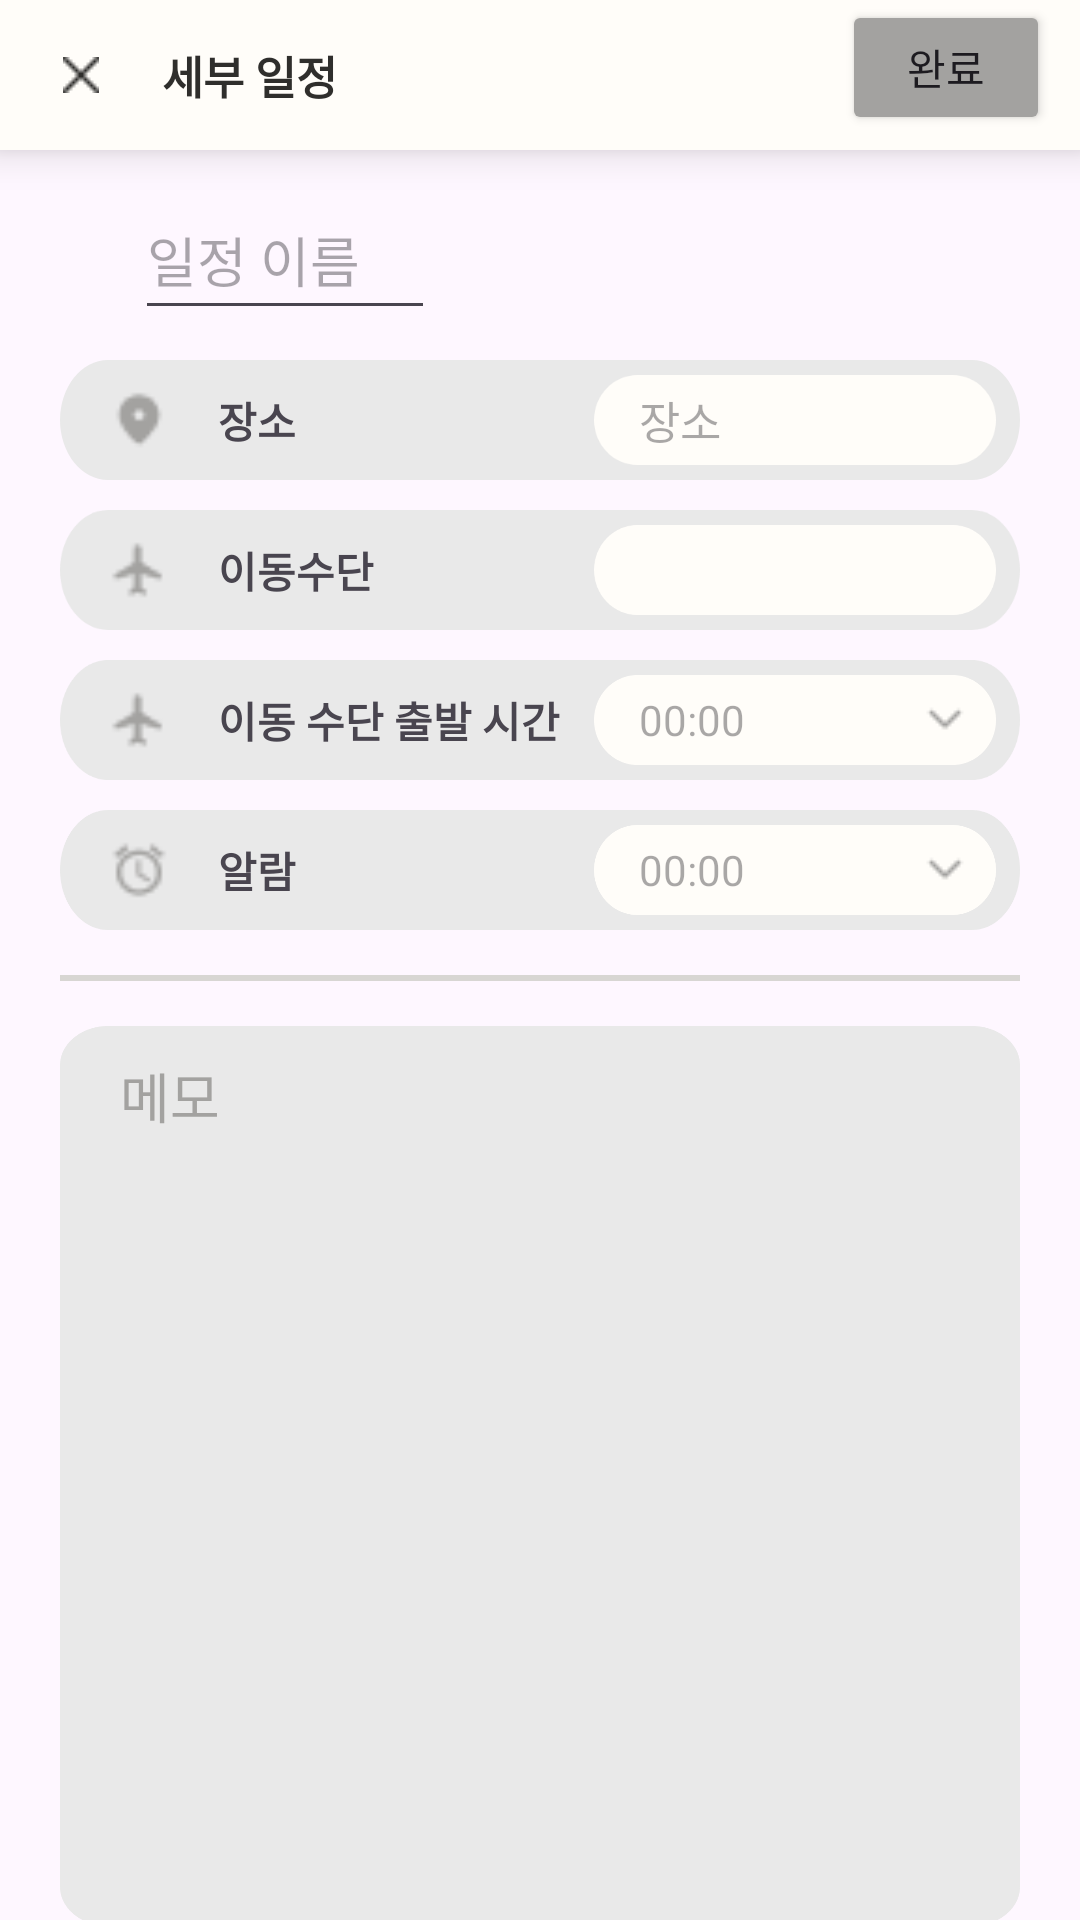

Reconstruct the res/layout file that produces this screen, plus the resources it refers to.
<!-- AndroidManifest.xml: application theme Theme.Lets_trip -->
<!-- res/layout/activity_plan.xml -->
<?xml version="1.0" encoding="utf-8"?>
<LinearLayout xmlns:android="http://schemas.android.com/apk/res/android"
    xmlns:app="http://schemas.android.com/apk/res-auto"
    xmlns:tools="http://schemas.android.com/tools"
    android:layout_width="match_parent"
    android:layout_height="match_parent"
    android:orientation="vertical"
    tools:context=".PlanActivity">

    <LinearLayout
        android:layout_width="match_parent"
        android:layout_height="50dp"
        android:background="#FFFDF9"
        android:elevation="8dp"
        android:gravity="center">

        <ImageButton
            android:id="@+id/homebutton"
            android:layout_width="30dp"
            android:layout_height="30dp"
            android:src="@drawable/end"
            android:layout_weight="1"
            android:background="#00000000"/>

        <TextView
            android:layout_width="wrap_content"
            android:layout_height="wrap_content"
            android:layout_weight="7"
            android:text="세부 일정"
            android:textStyle="bold"
            android:textColor="#2F2E2C"
            android:textSize="15sp"/>

        <Button
            android:id="@+id/completeButton"
            android:layout_width="45dp"
            android:layout_height="45dp"
            android:layout_gravity="end"
            android:layout_marginTop="20dp"
            android:layout_marginRight="10dp"
            android:layout_weight="1"
            android:backgroundTint="#A3A2A0"
            android:text="완료" />

    </LinearLayout>

    <EditText
        android:id="@+id/plan_name"
        android:layout_marginLeft="45dp"
        android:layout_marginTop="10dp"
        android:layout_marginBottom="10dp"
        android:layout_width="100dp"
        android:layout_height="50dp"
        android:hint="일정 이름"/>

    <LinearLayout
        android:layout_width="wrap_content"
        android:layout_height="wrap_content"
        android:orientation="vertical"
        android:layout_gravity="center">

        <LinearLayout
            android:layout_width="wrap_content"
            android:layout_height="wrap_content"
            android:orientation="horizontal"
            android:layout_marginBottom="10dp"
            android:background="@drawable/rectangle_5">


            <ImageView
                android:id="@+id/place"
                android:layout_width="20dp"
                android:layout_height="20dp"
                android:paddingLeft="10dp"
                app:srcCompat="@drawable/place"
                android:layout_gravity="center"
                android:layout_weight="2"/>

            <TextView
                android:layout_width="80dp"
                android:layout_height="wrap_content"
                android:layout_gravity="center"
                android:text="장소"
                android:textStyle="bold"
                android:paddingLeft="10dp"
                android:layout_marginRight="10dp"
                android:layout_weight="4"/>

            <EditText
                android:layout_width="100dp"
                android:layout_height="30dp"
                android:background="@drawable/rectangle_8"
                android:layout_gravity="center"
                android:hint="장소"
                android:paddingLeft="15dp"
                android:textSize="15sp"
                android:layout_marginRight="8dp"
                android:layout_weight="3"/>


        </LinearLayout>

        <LinearLayout
            android:layout_width="wrap_content"
            android:layout_height="wrap_content"
            android:orientation="horizontal"
            android:layout_marginBottom="10dp"
            android:background="@drawable/rectangle_5">


            <ImageView
                android:id="@+id/transport"
                android:layout_width="20dp"
                android:layout_height="20dp"
                android:paddingLeft="10dp"
                app:srcCompat="@drawable/flight"
                android:layout_gravity="center"
                android:layout_weight="2"/>

            <TextView
                android:layout_width="80dp"
                android:layout_height="wrap_content"
                android:layout_gravity="center"
                android:textStyle="bold"
                android:paddingLeft="10dp"
                android:layout_marginRight="10dp"
                android:layout_weight="4"
                android:text="이동수단"/>

            <Spinner
                android:id="@+id/spinner1"
                android:layout_width="100dp"
                android:layout_height="30dp"
                android:background="@drawable/rectangle_8"
                android:spinnerMode="dropdown"
                android:layout_weight="3"
                android:paddingLeft="15dp"
                android:layout_gravity="center"
                android:layout_marginRight="8dp"/>


        </LinearLayout>

        <LinearLayout
            android:layout_width="wrap_content"
            android:layout_height="wrap_content"
            android:orientation="horizontal"
            android:layout_marginBottom="10dp"
            android:background="@drawable/rectangle_5">


            <ImageView
                android:id="@+id/time"
                android:layout_width="20dp"
                android:layout_height="20dp"
                android:paddingLeft="10dp"
                app:srcCompat="@drawable/flight"
                android:layout_gravity="center"
                android:layout_weight="2"/>

            <TextView
                android:layout_width="80dp"
                android:layout_height="wrap_content"
                android:text="이동 수단 출발 시간"
                android:layout_gravity="center"
                android:textStyle="bold"
                android:paddingLeft="10dp"
                android:layout_marginRight="10dp"
                android:layout_weight="4"/>

            <LinearLayout
                android:layout_width="100dp"
                android:layout_height="30dp"
                android:background="@drawable/rectangle_8"
                android:layout_weight="3"
                android:paddingLeft="15dp"
                android:layout_marginRight="8dp"
                android:layout_gravity="center">

                <TextView
                    android:id="@+id/timeshow1"
                    android:layout_width="wrap_content"
                    android:layout_height="wrap_content"
                    android:hint="00:00"
                    android:layout_gravity="center"
                    android:layout_weight="5"/>

                <ImageButton
                    android:id="@+id/timepicker1"
                    android:layout_width="wrap_content"
                    android:layout_height="wrap_content"
                    android:background="#00000000"
                    app:srcCompat="@drawable/time_selector"
                    android:layout_gravity="center"
                    android:layout_weight="1"/>

            </LinearLayout>


        </LinearLayout>

        <LinearLayout
            android:layout_width="wrap_content"
            android:layout_height="wrap_content"
            android:orientation="horizontal"
            android:layout_marginBottom="5dp"
            android:background="@drawable/rectangle_5">


            <ImageView
                android:id="@+id/alarm"
                android:layout_width="20dp"
                android:layout_height="20dp"
                app:srcCompat="@drawable/alarm"
                android:paddingLeft="10dp"
                android:layout_gravity="center"
                android:layout_weight="2"/>

            <TextView
                android:layout_width="80dp"
                android:layout_height="wrap_content"
                android:text="알람"
                android:layout_gravity="center"
                android:textStyle="bold"
                android:paddingLeft="10dp"
                android:layout_marginRight="10dp"
                android:layout_weight="4" />

            <LinearLayout
                android:layout_width="100dp"
                android:layout_height="30dp"
                android:background="@drawable/rectangle_8"
                android:layout_weight="3"
                android:paddingLeft="15dp"
                android:layout_marginRight="8dp"
                android:layout_gravity="center">

                <TextView
                    android:id="@+id/timeshow2"
                    android:layout_width="wrap_content"
                    android:layout_height="wrap_content"
                    android:hint="00:00"
                    android:layout_weight="5"
                    android:layout_gravity="center"/>

                <ImageButton
                    android:id="@+id/timepicker2"
                    android:layout_width="wrap_content"
                    android:layout_height="wrap_content"
                    android:background="#00000000"
                    app:srcCompat="@drawable/time_selector"
                    android:layout_gravity="center"
                    android:layout_weight="1"/>

            </LinearLayout>


        </LinearLayout>



    </LinearLayout>

   <View
       android:background="#D8D6D3"
       android:layout_width="320dp"
       android:layout_height="2dp"
       android:layout_margin="10dp"
       android:layout_gravity="center"/>

    <EditText
        android:layout_marginTop="5dp"
        android:id="@+id/rectangle_15"
        android:layout_width="320dp"
        android:layout_height="300dp"
        android:layout_gravity="center"
        android:gravity="top"
        android:paddingTop="10dp"
        android:paddingLeft="20dp"
        android:textColor="#A3A2A0"
        android:background="@drawable/rectangle_7"
        android:text="메모"/>

</LinearLayout>
<!-- resources referenced by this layout -->
<resources>
  <!-- drawable alarm: png bitmap (drawable, 533 bytes) -->
  <!-- drawable end: png bitmap (drawable, 262 bytes) -->
  <!-- drawable flight: png bitmap (drawable, 379 bytes) -->
  <!-- drawable place: png bitmap (drawable, 409 bytes) -->
  <!-- drawable rectangle_5 (drawable) -->
  <?xml version="1.0" encoding="utf-8"?>
  <vector
      xmlns:android="http://schemas.android.com/apk/res/android"
      xmlns:aapt="http://schemas.android.com/aapt"
      android:width="320dp"
      android:height="40dp"
      android:viewportWidth="320"
      android:viewportHeight="32"
      >
      <group>
          <clip-path
              android:pathData="M16 0H304C312.837 0 320 7.16344 320 16C320 24.8366 312.837 32 304 32H16C7.16344 32 0 24.8366 0 16C0 7.16344 7.16344 0 16 0Z"
              />
          <path
              android:pathData="M0 0V32H320V0"
              android:fillColor="#E9E9E9"
              />
      </group>
  </vector>
  <!-- drawable rectangle_7 (drawable) -->
  <?xml version="1.0" encoding="utf-8"?>
  <vector
      xmlns:android="http://schemas.android.com/apk/res/android"
      xmlns:aapt="http://schemas.android.com/aapt"
      android:width="320dp"
      android:height="367dp"
      android:viewportWidth="320"
      android:viewportHeight="367"
      >
      <group>
          <clip-path
              android:pathData="M16 0H304C312.837 0 320 7.16344 320 16V351C320 359.837 312.837 367 304 367H16C7.16344 367 0 359.837 0 351V16C0 7.16344 7.16344 0 16 0Z"
              />
          <path
              android:pathData="M0 0V367H320V0"
              android:fillColor="#E9E9E9"
              />
      </group>
  </vector>
  <!-- drawable rectangle_8 (drawable) -->
  <?xml version="1.0" encoding="utf-8"?>
  <vector
      xmlns:android="http://schemas.android.com/apk/res/android"
      xmlns:aapt="http://schemas.android.com/aapt"
      android:width="111dp"
      android:height="30dp"
      android:viewportWidth="111"
      android:viewportHeight="24"
      >
      <group>
          <clip-path
              android:pathData="M12 0H99C105.627 0 111 5.37258 111 12C111 18.6274 105.627 24 99 24H12C5.37258 24 0 18.6274 0 12C0 5.37258 5.37258 0 12 0Z"
              />
          <path
              android:pathData="M0 0V24H111V0"
              android:fillColor="#FFFDF9"
              />
      </group>
  </vector>
  <!-- drawable time_selector: png bitmap (drawable, 227 bytes) -->
  <style name="Theme.Lets_trip" parent="Base.Theme.Lets_trip" />
  <style name="Base.Theme.Lets_trip" parent="Theme.Material3.DayNight.NoActionBar">
          
          
      </style>
</resources>
